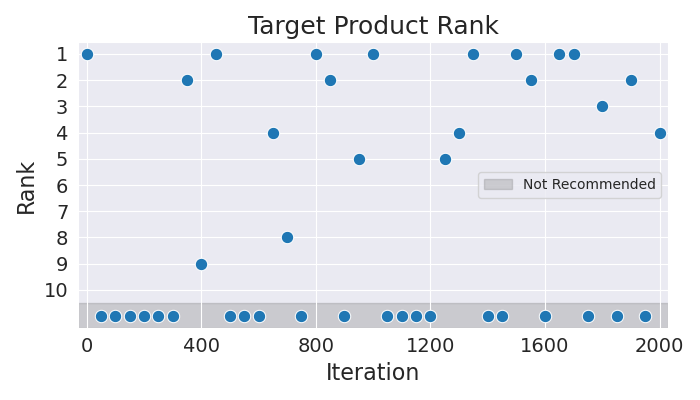

Data behind this chart, as committed beside it:
Iteration, Rank
0, 1
50, 11
100, 11
150, 11
200, 11
250, 11
300, 11
350, 2
400, 9
450, 1
500, 11
550, 11
600, 11
650, 4
700, 8
750, 11
800, 1
850, 2
900, 11
950, 5
1000, 1
1050, 11
1100, 11
1150, 11
1200, 11
1250, 5
1300, 4
1350, 1
1400, 11
1450, 11
1500, 1
1550, 2
1600, 11
1650, 1
1700, 1
1750, 11
1800, 3
1850, 11
1900, 2
1950, 11
2000, 4
